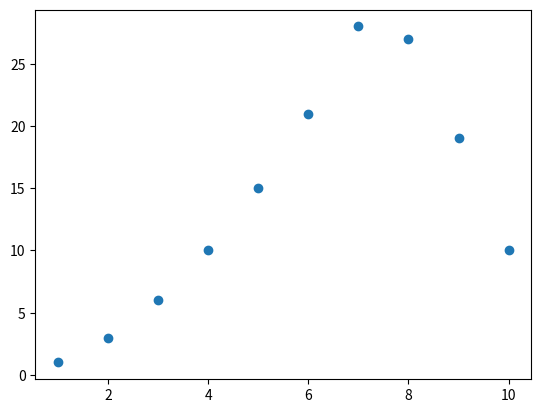

This chart was generated by the following Python code:
import math
import random

import seaborn
import matplotlib.pyplot as plt

def get_A_score_by_pos(playerApick):

    # playerApick = 0
    playerBpick = 0
    playerCpick = 0

    playerAscore = 0
    playerBscore = 0
    playerCscore = 0



    stage = range(1,11)
    # for link in stage:
    #     print(link)


    # avail = range(1,11)


    # playerApick = random.choice(stage)
    print('Player A Chose: ' + str(playerApick))
    if(playerApick != 10):
        playerBChoiceUp = playerApick + 1
    else:
        # if there is not a choice greater than A's choice
        playerBChoiceUp = -1
    if(playerApick != 1):
        playerBChoiceDown = playerApick -1
    else:
        # if there is not a choice less than
        playerBChoiceDown = -1

    playerBChoiceUpValue = 0
    playerBChoiceDownValue = 0
    for val in stage:
        if (val < playerApick):
            playerBChoiceUpValue = playerBChoiceUpValue + val
            chooseBUp = True
        if (val > playerApick):
            playerBChoiceDownValue = playerBChoiceDownValue + val
            chooseBUp = False

    playerBScore = max(playerBChoiceUpValue, playerBChoiceDownValue)
    playerAScore = playerApick + min(playerBChoiceUpValue, playerBChoiceDownValue)
    # print(playerBChoiceUpValue)
    # print(playerBChoiceDownValue)

    # if(chooseBUp):
    #     print('Player B Chose: ' + str(playerApick + 1))
    # else:
    #     print('Player B Chose: ' + str(playerApick - 1))

    # print('Player Bs score is ' + str(playerBScore))
    # print('Player As score is ' + str(playerAScore))
    return playerAScore


list = []
for i in range(1,11):
    list.append(get_A_score_by_pos(i))


print(list)
# with two players, the second player always wins, i guess
plt.scatter(x=range(1,11), y=list)
plt.show()





